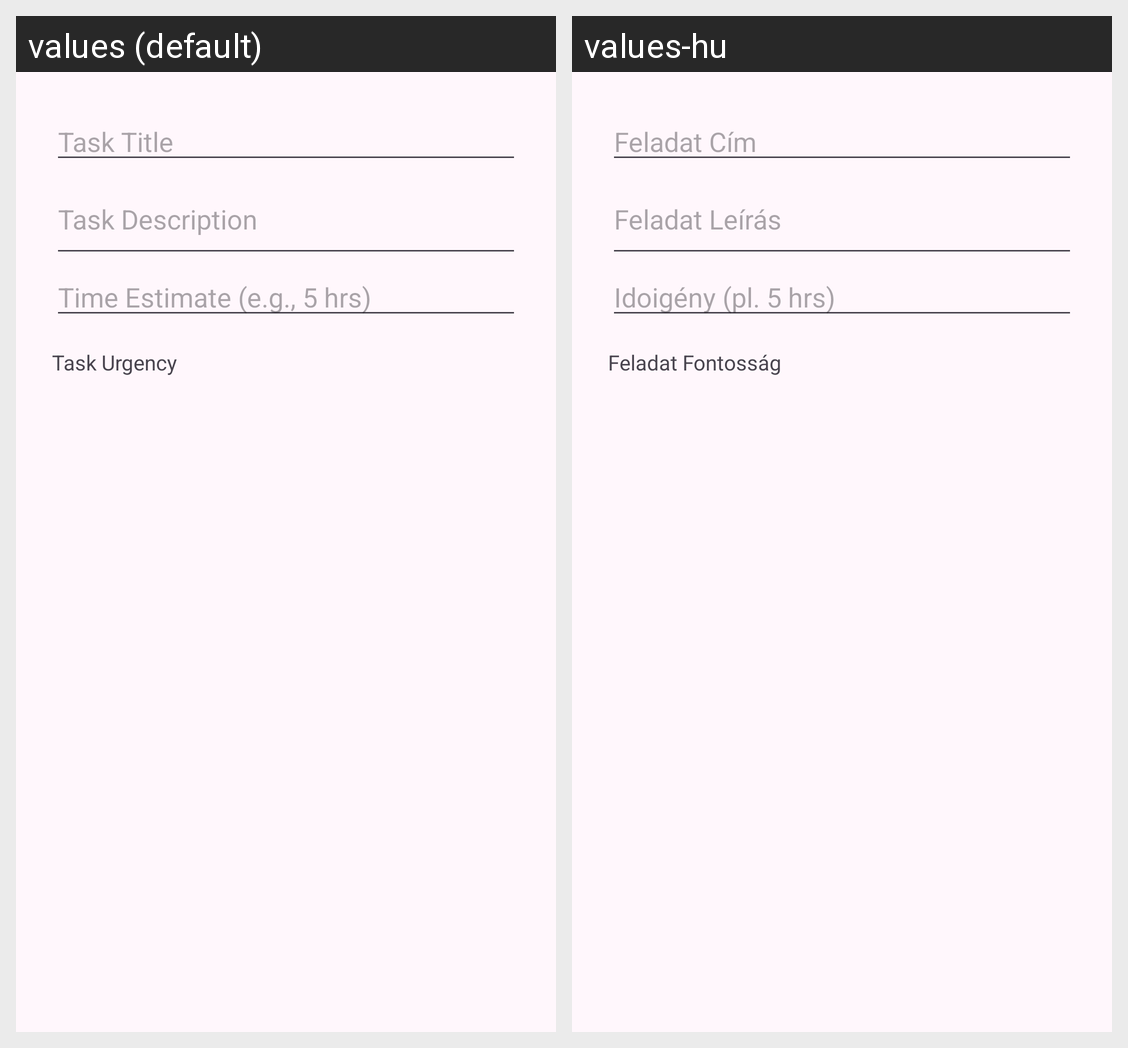

This grid shows one Android layout under two languages. Give, for every string resource on the screen, its name, the default text and each shown locale's text.
Android screen res/layout/dialog_add_task.xml rendered under 2 locales, left to right: values (default), values-hu. Device: Nexus 5 (rendered at 1080×1920; each locale shown at half size, 540×960, under a caption strip naming it); theme Theme.Sprintfield.
Strings drawn on this screen, with the default value and each locale's value (text and hints the layout hard-codes, and strings that could not be matched under every locale, appear in the picture but are not listed):

task_title
  values: Task Title
  values-hu: Feladat Cím

task_description
  values: Task Description
  values-hu: Feladat Leírás

time_estimate_e_g_5_hrs
  values: Time Estimate (e.g., 5 hrs)
  values-hu: Idoigény (pl. 5 hrs)

task_urgency
  values: Task Urgency
  values-hu: Feladat Fontosság
